Run: headless pygame with SDL's dummy video driver; simulated clock (each Clock.tick advances the game by its frame time, no real sleeping); random seed 0; keys injected as events and as key.get_pressed() state; no mouse input.
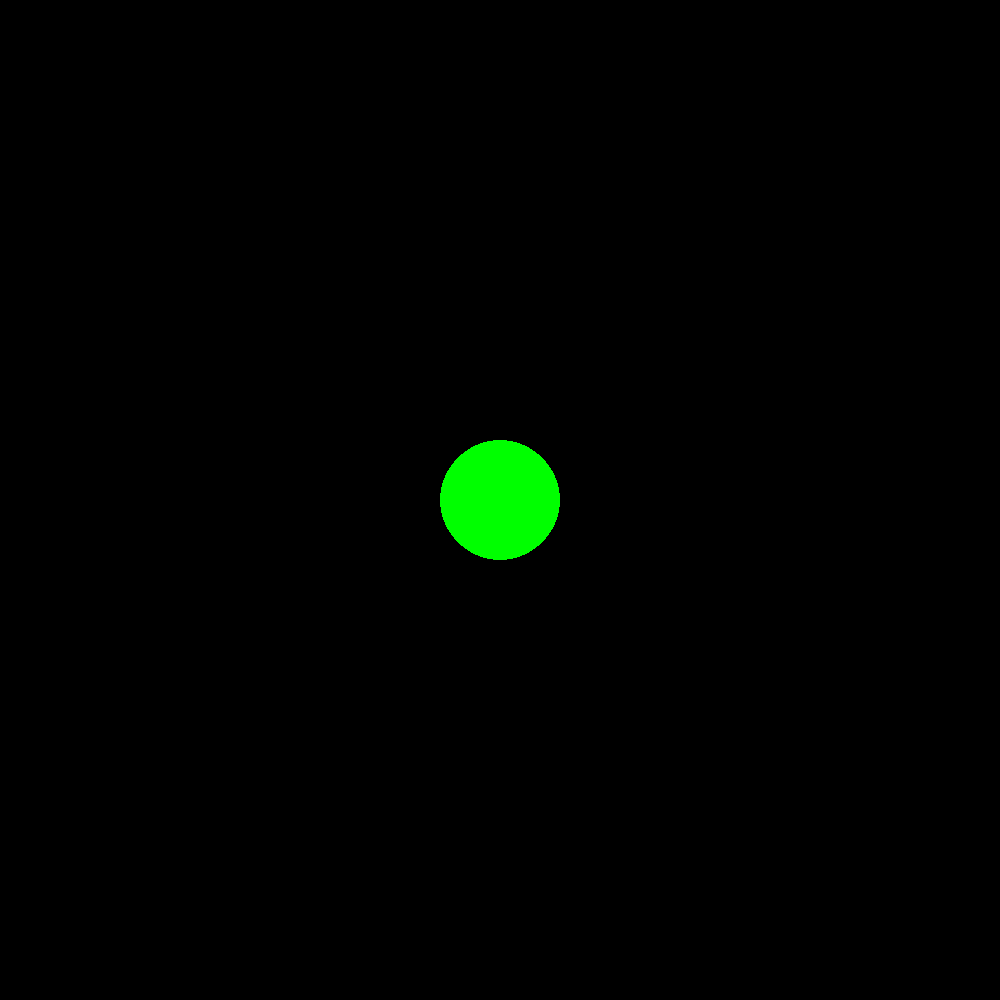
Frame 1 of 4 · flips 1–60 · no input
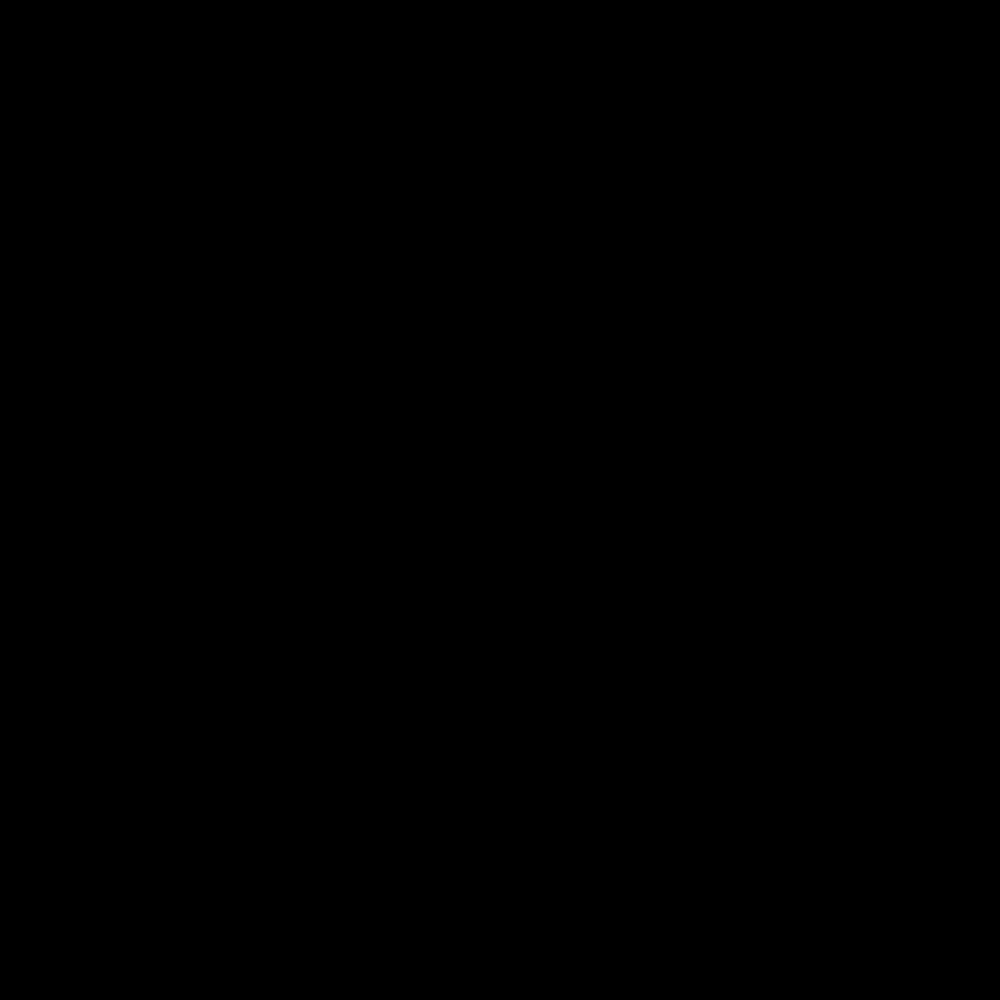
Frame 2 of 4 · flips 61–180 · tapped SPACE, RETURN · held RIGHT (→), D
Frame 3 of 4 · flips 181–300 · held DOWN (↓), S · screen unchanged from frame 2, image omitted
Frame 4 of 4 · flips 301–420 · held LEFT (←), A, UP (↑), W · screen same as frame 1, image omitted

The pygame program that drew these frames:

import pygame
pygame.init()

x= 500
y= 500
speed = 20
#PS = 60

surface = pygame.display.set_mode((1000,1000))
pygame.display.set_caption('criando jogo')

windows_open = True
while windows_open:
    pygame.time.delay(60)
    
    for event in pygame.event.get():
        if event.type == pygame.QUIT:
            windows_open = False
            
    command = pygame.key.get_pressed()
    if command[pygame.K_UP]:
       y -= speed
    if command[pygame.K_DOWN]:
       y += speed    
    if command[pygame.K_LEFT]:
        x -= speed
    if command[pygame.K_RIGHT]:
        x += speed         

    
    
    surface.fill((0,0,0))

    pygame.draw.circle(surface,(0,255,0),(x,y),60)
    pygame.display.update()
    
pygame.quit()

# o 
